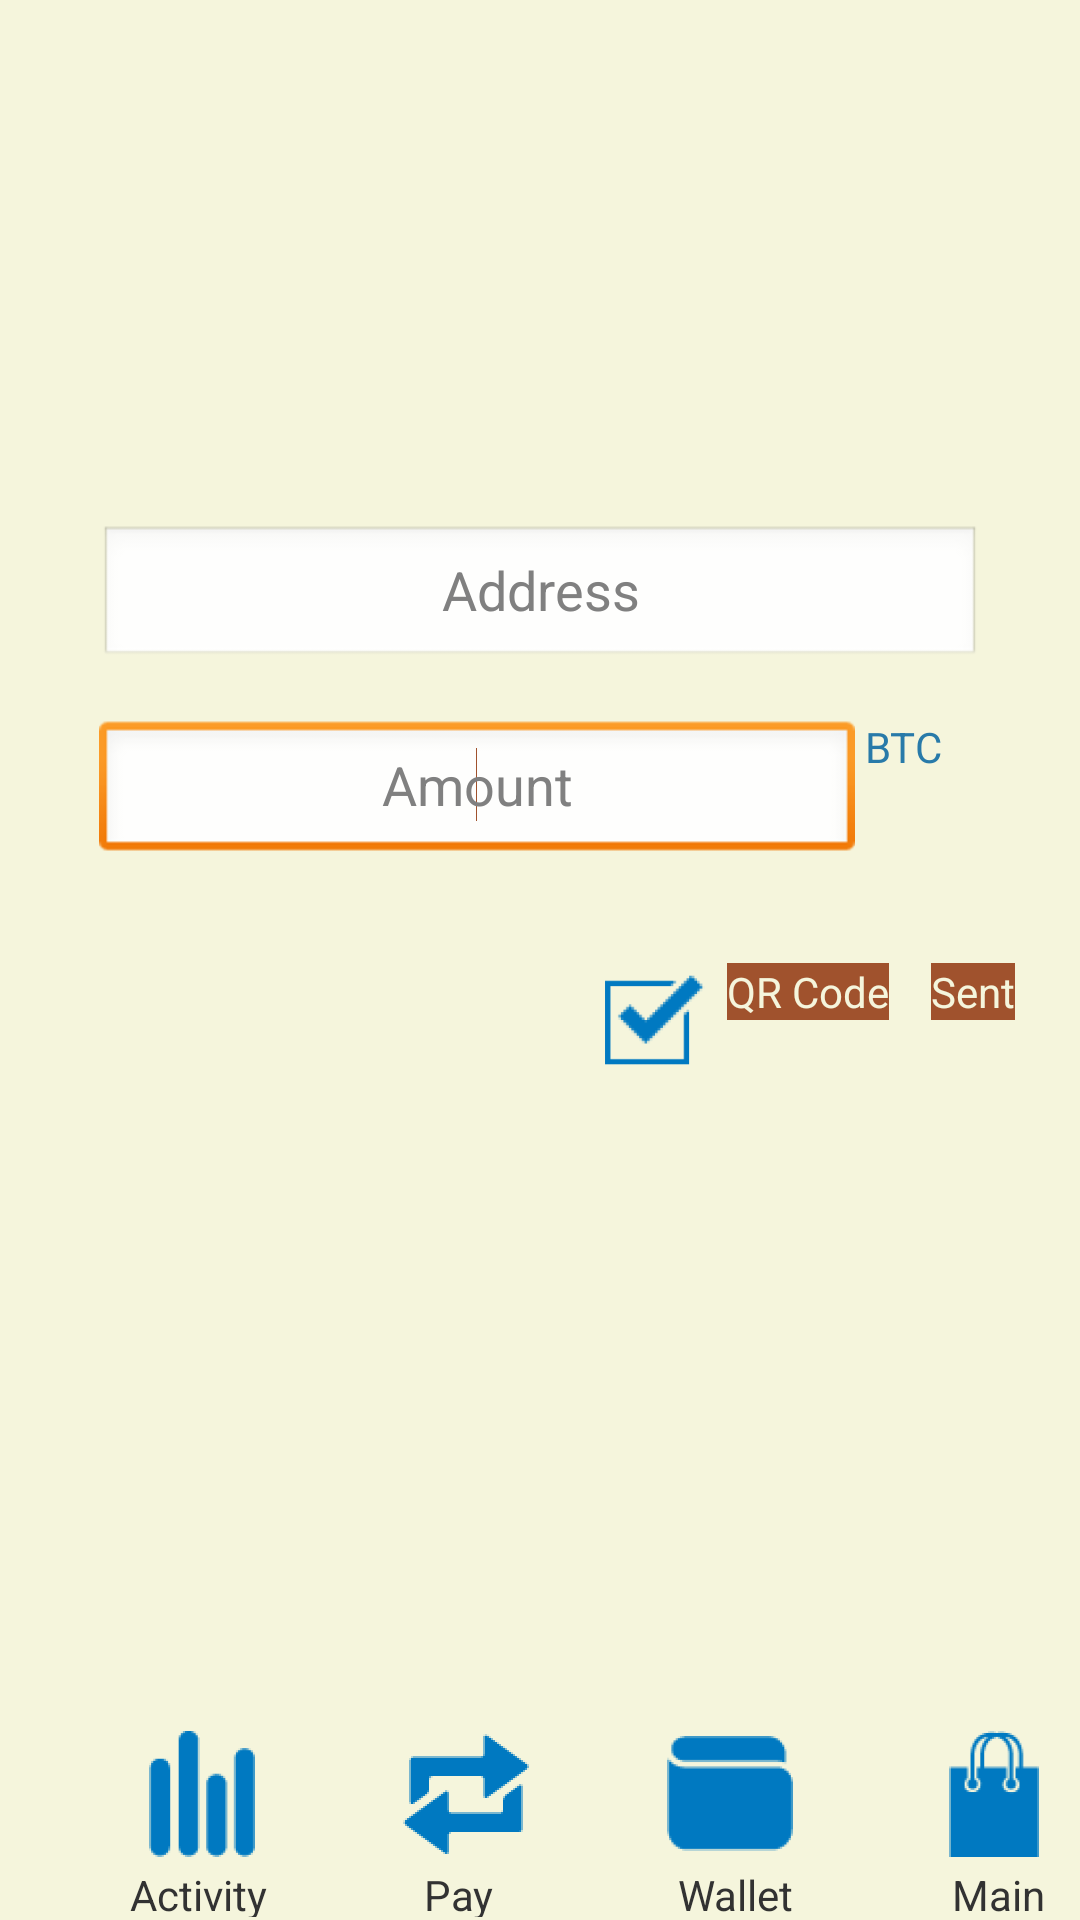

Write the Android layout XML for this screen, with the resource values it uses.
<!-- AndroidManifest.xml: application theme NoActionBar -->
<!-- res/layout/activity_sent.xml -->
<RelativeLayout xmlns:android="http://schemas.android.com/apk/res/android"
    xmlns:tools="http://schemas.android.com/tools"
    android:layout_width="match_parent"
    android:layout_height="match_parent"
    android:paddingBottom="@dimen/activity_vertical_margin"
    android:paddingLeft="@dimen/activity_horizontal_margin"
    android:paddingRight="@dimen/activity_horizontal_margin"
    android:paddingTop="@dimen/activity_vertical_margin"
    android:background="@color/Background"
    tools:context=".SentActivity" >
    
     
         <RelativeLayout
        android:id="@+id/relativeLayout1"
        android:layout_width="fill_parent"
        android:layout_height="65dp"
        android:layout_alignParentBottom="true"
        android:layout_centerHorizontal="true"
        android:layout_marginBottom="1dp"
        android:layout_marginLeft="10dp"
        android:background="@color/CleanButton" >

        <TextView
            android:id="@+id/textView1"
            android:layout_width="wrap_content"
            android:layout_height="wrap_content"
            android:layout_alignLeft="@+id/imageButton1"
            android:layout_below="@+id/imageButton1"
            android:text="Activity" />

        <TextView
            android:id="@+id/textView2"
            android:layout_width="wrap_content"
            android:layout_height="wrap_content"
            android:layout_alignLeft="@+id/imageButton2"
            android:layout_below="@+id/imageButton2"
            android:text="   Pay" />

        <TextView
            android:id="@+id/textView3"
            android:layout_width="wrap_content"
            android:layout_height="wrap_content"
            android:layout_alignLeft="@+id/imageButton3"
            android:layout_below="@+id/imageButton3"
            android:text="  Wallet" />

        <TextView
            android:id="@+id/textView4"
            android:layout_width="wrap_content"
            android:layout_height="wrap_content"
            android:layout_alignLeft="@+id/imageButton4"
            android:layout_below="@+id/imageButton4"
            android:text="   Main" />

        <ImageButton
            android:id="@+id/imageButton4"
            android:layout_width="wrap_content"
            android:layout_height="wrap_content"
            android:layout_alignParentRight="true"
            android:layout_alignParentTop="true"
            android:background="@color/CleanButton"
            android:onClick="SetSelected"
            android:src="@drawable/ic_set" />

        <ImageButton
            android:id="@+id/imageButton3"
            android:layout_width="wrap_content"
            android:layout_height="wrap_content"
            android:layout_alignParentTop="true"
            android:layout_marginRight="40dp"
            android:layout_toLeftOf="@+id/imageButton4"
            android:background="@color/CleanButton"
            android:onClick="WalletSelected"
            android:src="@drawable/ic_wallet" />

        <ImageButton
            android:id="@+id/imageButton2"
            android:layout_width="wrap_content"
            android:layout_height="wrap_content"
            android:layout_above="@+id/textView3"
            android:layout_marginRight="40dp"
            android:layout_toLeftOf="@+id/textView3"
            android:background="@color/CleanButton"
            android:onClick="TransactionSelected"
            android:src="@drawable/ic_transfer" />

        <ImageButton
            android:id="@+id/imageButton1"
            android:layout_width="wrap_content"
            android:layout_height="wrap_content"
            android:layout_alignParentTop="true"
            android:layout_marginRight="40dp"
            android:layout_toLeftOf="@+id/imageButton2"
            android:background="@color/CleanButton"
            android:onClick="ActivitySelected"
            android:src="@drawable/ic_history" />

    </RelativeLayout>

      <RelativeLayout
          android:id="@+id/relativeLayout3"
          android:layout_width="fill_parent"
          android:layout_height="220dp"
          android:layout_alignParentTop="true"
          android:layout_centerHorizontal="true"
          android:layout_marginTop="139dp"
          android:clickable="true" >

          <EditText
              android:id="@+id/amount"
              android:layout_width="wrap_content"
              android:layout_height="wrap_content"
              android:layout_alignLeft="@+id/address"
              android:layout_below="@+id/address"
              android:layout_marginTop="17dp"
              android:ems="12"
              android:gravity="center"
              android:hint="Amount"
              android:maxLines="1"
              android:textColor="@color/ButtonCol" >

              <requestFocus />
          </EditText>

          <EditText
              android:id="@+id/address"
              android:layout_width="wrap_content"
              android:layout_height="wrap_content"
              android:layout_alignParentTop="true"
              android:layout_centerHorizontal="true"
              android:layout_marginTop="36dp"
              android:ems="14"
              android:gravity="center"
              android:hint="Address"
              android:maxLines="1"
              android:onClick="addressclicked"
              android:textColor="@color/ButtonCol" />

          <ImageView
              android:id="@+id/qr"
              android:layout_width="wrap_content"
              android:layout_height="wrap_content"
              android:layout_alignTop="@+id/QRButton"
              android:layout_toLeftOf="@+id/QRButton"
              android:src="@drawable/ic_qron" />

          <Button
              android:id="@+id/paybutton"
              android:layout_width="wrap_content"
              android:layout_height="wrap_content"
              android:layout_alignBaseline="@+id/QRButton"
              android:layout_alignBottom="@+id/QRButton"
              android:layout_alignParentRight="true"
              android:layout_marginRight="22dp"
              android:background="@color/ButtonCol"
              android:onClick="PaySelected"
              android:text="Sent"
              android:textColor="@color/Background" />

          <Button
              android:id="@+id/QRButton"
              android:layout_width="wrap_content"
              android:layout_height="wrap_content"
              android:layout_alignParentBottom="true"
              android:layout_marginBottom="19dp"
              android:layout_marginRight="14dp"
              android:layout_toLeftOf="@+id/paybutton"
              android:background="@color/ButtonCol"
              android:onClick="QRSelected"
              android:text="QR Code"
              android:textColor="@color/Background" />

          <TextView
              android:id="@+id/CoinType"
              android:layout_width="wrap_content"
              android:layout_height="wrap_content"
              android:layout_centerVertical="true"
              android:layout_toRightOf="@+id/amount"
              android:text=" BTC"
              android:textColor="@color/blue" />
      </RelativeLayout>

</RelativeLayout>
<!-- resources referenced by this layout -->
<resources>
  <color name="Background">#f5f5dc</color>
  <color name="ButtonCol">#A0522D</color>
  <color name="CleanButton">#00000000</color>
  <color name="blue"> #287AA9</color>
  <!-- drawable ic_history: png bitmap (drawable-hdpi, 1011 bytes) -->
  <!-- drawable ic_qron: png bitmap (drawable-hdpi, 1718 bytes) -->
  <!-- drawable ic_set: png bitmap (drawable-hdpi, 646 bytes) -->
  <!-- drawable ic_transfer: png bitmap (drawable-hdpi, 1119 bytes) -->
  <!-- drawable ic_wallet: png bitmap (drawable-hdpi, 863 bytes) -->
  <style name="NoActionBar" parent="AppBaseTheme">
          <item name="android:windowActionBar">false</item>
          <item name="android:windowNoTitle">true</item>
      </style>
  <style name="AppBaseTheme" parent="android:Theme.Light">
          
      </style>
</resources>
